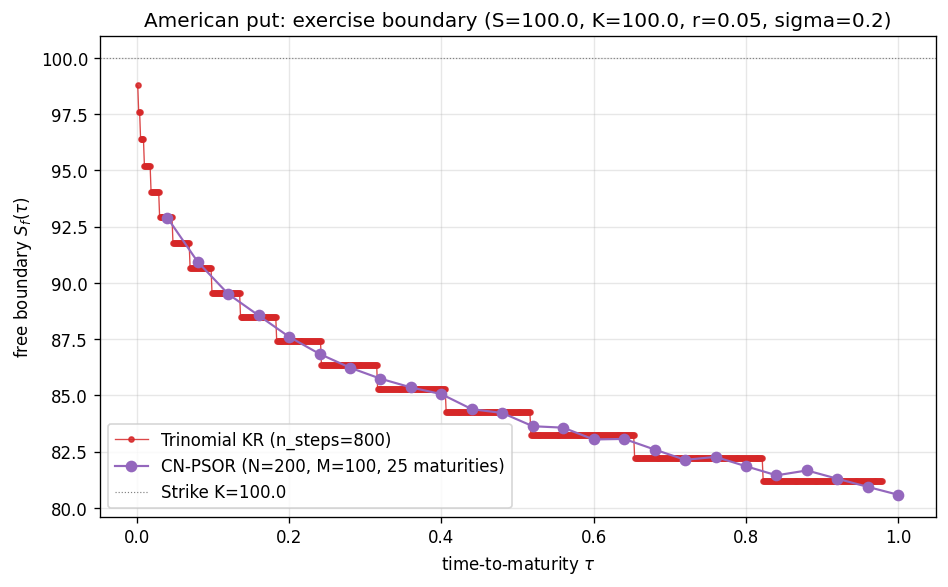

Source data for this figure (header and first rows):
method, tau, S_f
trinomial, 0.001250, 98.78
trinomial, 0.002500, 97.58
trinomial, 0.003750, 97.58
trinomial, 0.005000, 96.39
trinomial, 0.006250, 96.39
trinomial, 0.007500, 96.39
trinomial, 0.008750, 96.39
trinomial, 0.01, 95.22
trinomial, 0.01125, 95.22
trinomial, 0.0125, 95.22
trinomial, 0.01375, 95.22
trinomial, 0.015, 95.22
trinomial, 0.01625, 95.22
trinomial, 0.0175, 95.22
trinomial, 0.01875, 94.06
trinomial, 0.02, 94.06
trinomial, 0.02125, 94.06
trinomial, 0.0225, 94.06
trinomial, 0.02375, 94.06
trinomial, 0.025, 94.06
trinomial, 0.02625, 94.06
trinomial, 0.0275, 94.06
trinomial, 0.02875, 94.06
trinomial, 0.03, 92.92
trinomial, 0.03125, 92.92
trinomial, 0.0325, 92.92
trinomial, 0.03375, 92.92
trinomial, 0.035, 92.92
trinomial, 0.03625, 92.92
trinomial, 0.0375, 92.92
trinomial, 0.03875, 92.92
trinomial, 0.04, 92.92
trinomial, 0.04125, 92.92
trinomial, 0.0425, 92.92
trinomial, 0.04375, 92.92
trinomial, 0.045, 92.92
trinomial, 0.04625, 92.92
trinomial, 0.0475, 91.78
trinomial, 0.04875, 91.78
trinomial, 0.05, 91.78
trinomial, 0.05125, 91.78
trinomial, 0.0525, 91.78
trinomial, 0.05375, 91.78
trinomial, 0.055, 91.78
trinomial, 0.05625, 91.78
trinomial, 0.0575, 91.78
trinomial, 0.05875, 91.78
trinomial, 0.06, 91.78
trinomial, 0.06125, 91.78
trinomial, 0.0625, 91.78
trinomial, 0.06375, 91.78
trinomial, 0.065, 91.78
trinomial, 0.06625, 91.78
trinomial, 0.0675, 91.78
trinomial, 0.06875, 91.78
trinomial, 0.07, 90.67
trinomial, 0.07125, 90.67
trinomial, 0.0725, 90.67
trinomial, 0.07375, 90.67
trinomial, 0.075, 90.67
... 765 more rows
